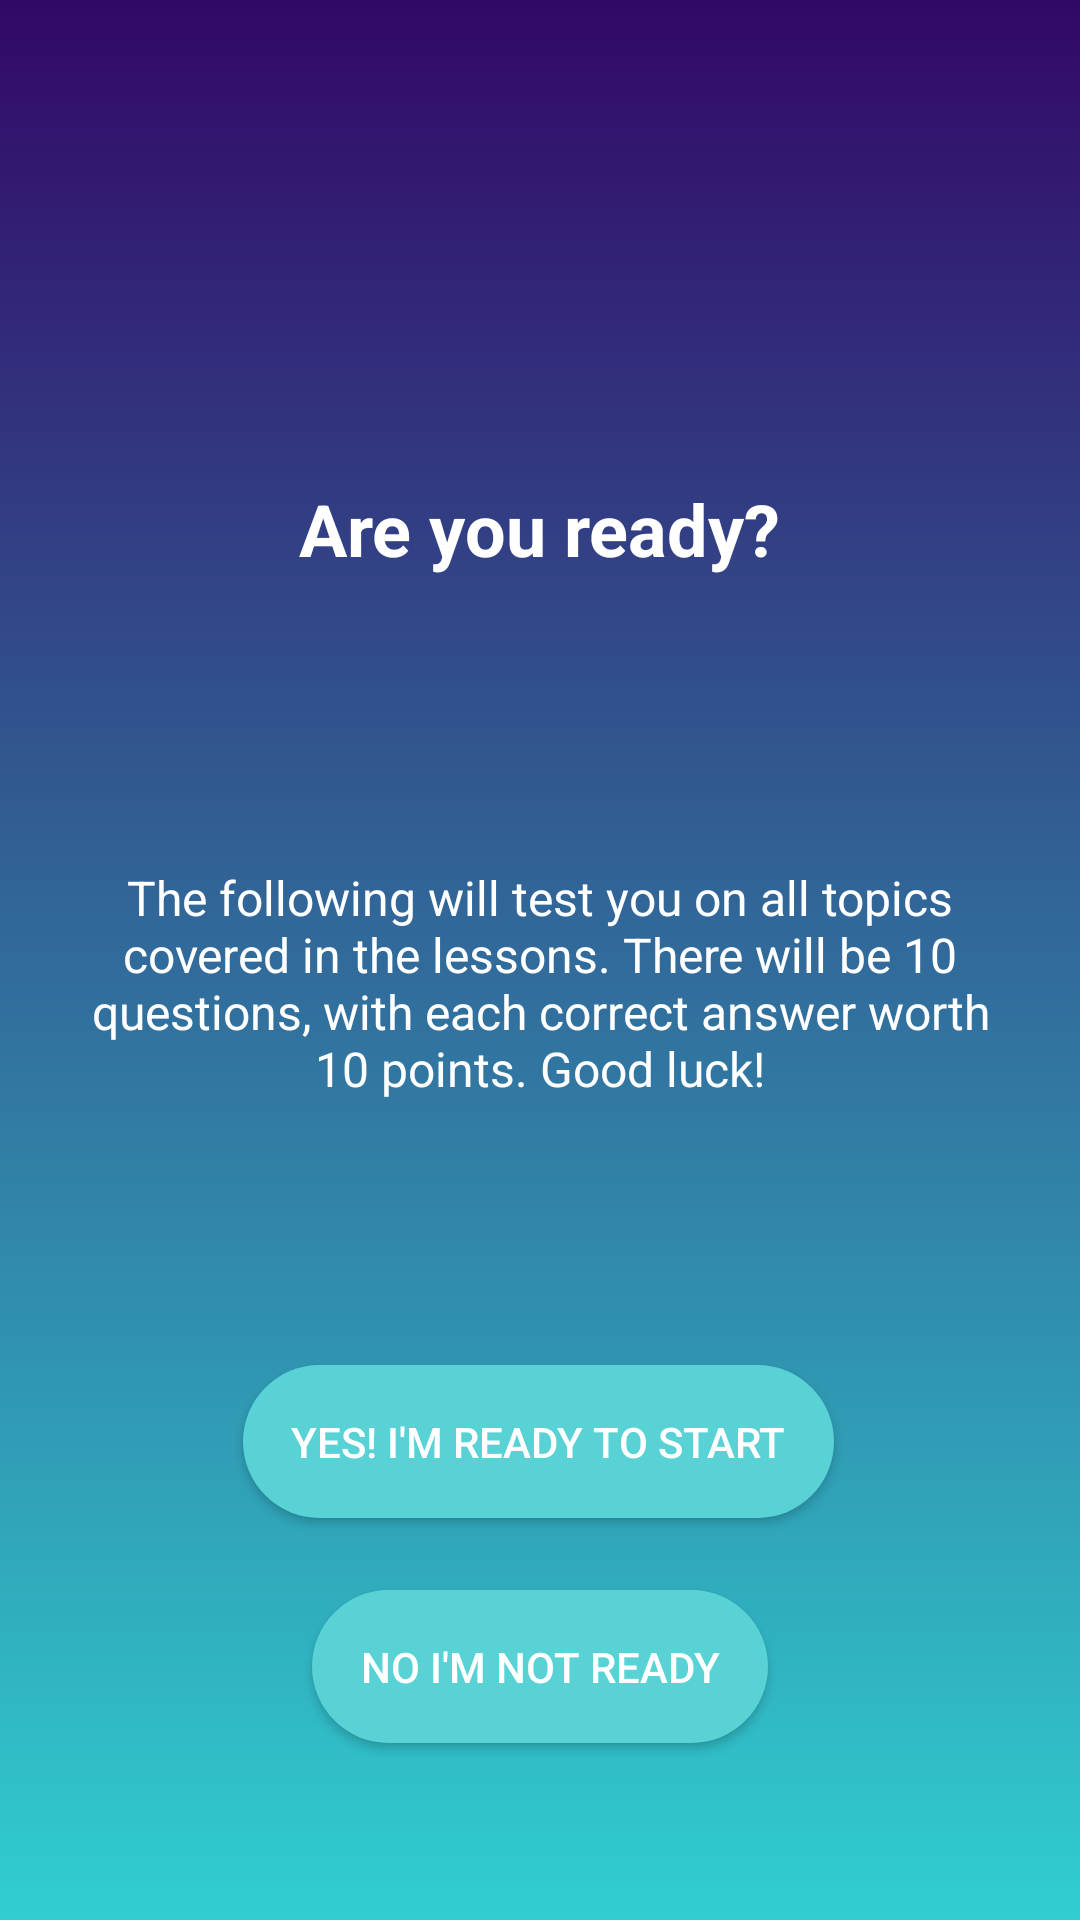

Layout XML and referenced resources for this Android screen:
<!-- AndroidManifest.xml: application theme AppTheme -->
<!-- res/layout/activity_start_test.xml -->
<?xml version="1.0" encoding="utf-8"?>
<android.support.constraint.ConstraintLayout xmlns:android="http://schemas.android.com/apk/res/android"
    xmlns:app="http://schemas.android.com/apk/res-auto"
    xmlns:tools="http://schemas.android.com/tools"
    android:layout_width="match_parent"
    android:layout_height="match_parent"
    android:background="@drawable/gkcbtrdl"
    tools:context=".learn.test.StartTestActivity">

    <TextView
        android:id="@+id/editor"
        android:layout_width="wrap_content"
        android:layout_height="wrap_content"
        android:layout_marginTop="160dp"
        android:text="Are you ready?"
        android:textStyle="bold"
        android:textSize="24sp"
        android:textColor="#fff"
        app:layout_constraintEnd_toEndOf="parent"
        app:layout_constraintStart_toStartOf="parent"
        app:layout_constraintTop_toTopOf="parent" />

    <TextView
        android:id="@+id/description"
        android:layout_width="wrap_content"
        android:layout_height="wrap_content"
        android:layout_marginTop="72dp"
        android:padding="24dp"
        android:textSize="16sp"
        android:textAlignment="center"
        android:text="The following will test you on all topics covered in the lessons. There will be 10 questions, with each correct answer worth 10 points. Good luck!"
        android:textColor="#fff"
        app:layout_constraintEnd_toEndOf="parent"
        app:layout_constraintStart_toStartOf="parent"
        app:layout_constraintTop_toBottomOf="@+id/editor" />

    <Button
        android:id="@+id/startButton"
        android:layout_width="wrap_content"
        android:layout_height="wrap_content"
        android:layout_marginTop="64dp"
        android:background="@drawable/rounded_button"
        android:padding="16dp"
        android:text="Yes! I'm ready to start"
        android:textColor="@android:color/white"
        app:layout_constraintEnd_toEndOf="parent"
        app:layout_constraintHorizontal_bias="0.497"
        app:layout_constraintStart_toStartOf="parent"
        app:layout_constraintTop_toBottomOf="@+id/description" />

    <Button
        android:id="@+id/goBackButton"
        android:layout_width="wrap_content"
        android:layout_height="wrap_content"
        android:layout_marginTop="24dp"
        android:text="No I'm not ready"
        android:padding="16dp"
        app:layout_constraintEnd_toEndOf="parent"
        app:layout_constraintStart_toStartOf="parent"
        app:layout_constraintTop_toBottomOf="@+id/startButton"
        android:background="@drawable/rounded_button"
        android:textColor="@android:color/white"/>

</android.support.constraint.ConstraintLayout>
<!-- resources referenced by this layout -->
<resources>
  <!-- drawable gkcbtrdl: jpg bitmap (drawable, 1706 bytes) -->
  <!-- drawable rounded_button (drawable) -->
  <?xml version="1.0" encoding="utf-8"?>
  <shape
      xmlns:android="http://schemas.android.com/apk/res/android"
      android:shape="rectangle">
      <solid
          android:color = "@color/colourButton" />
      <corners
          android:radius="150dp" />
  
  </shape>
  <style name="AppTheme" parent="Theme.AppCompat.Light.NoActionBar">
          
          <item name="colorPrimary">@color/colorPrimary</item>
          <item name="colorPrimaryDark">@color/colorPrimaryDark</item>
          <item name="colorAccent">@color/colorAccent</item>
          <item name="android:textColorHint">@color/colorPrimary</item>
      </style>
  <color name="colourButton">#59D2D6</color>
  <color name="colorPrimary">#59D2D6</color>
  <color name="colorPrimaryDark">#320067</color>
  <color name="colorAccent">#320067</color>
</resources>
